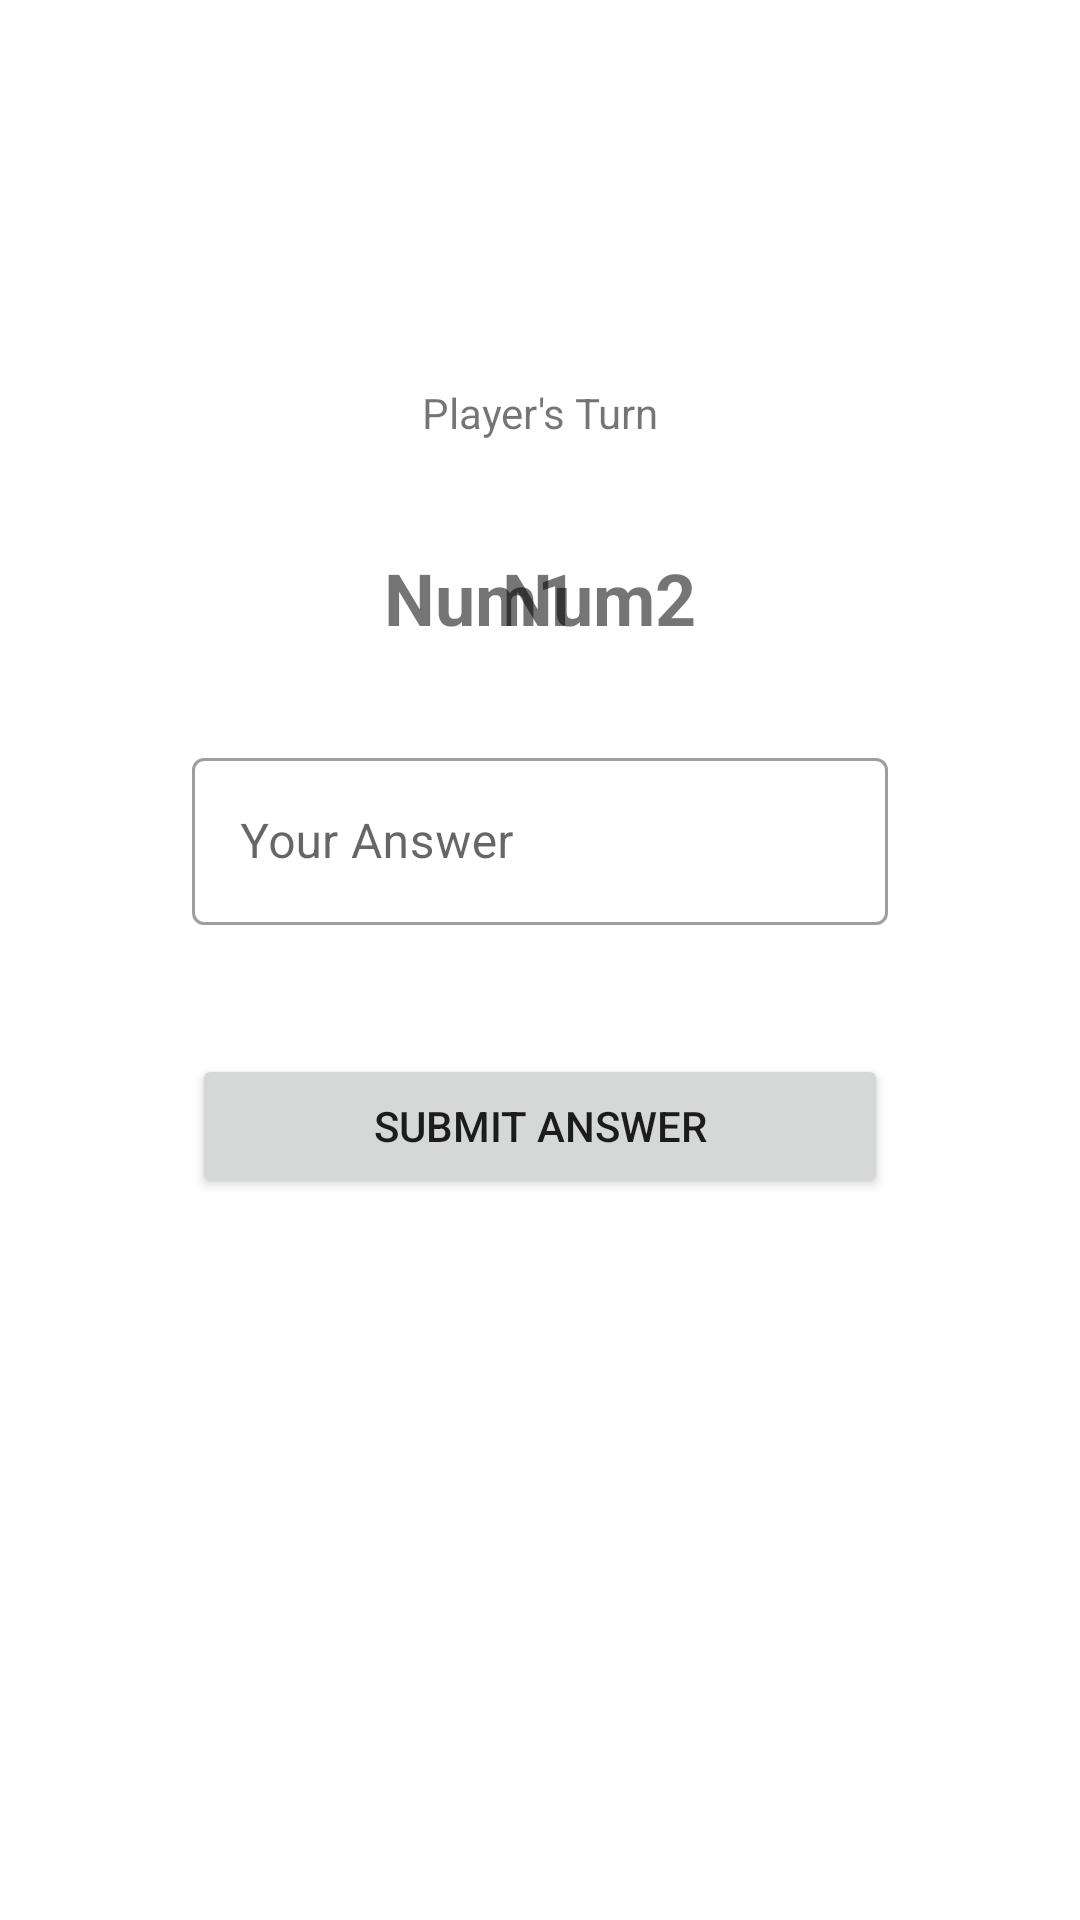

This screen was rendered from an Android layout file. Write that file and the resources it references.
<!-- AndroidManifest.xml: application theme Theme.Hw_adv160419007Week2 -->
<!-- res/layout/fragment_main.xml -->
<?xml version="1.0" encoding="utf-8"?>
<FrameLayout xmlns:android="http://schemas.android.com/apk/res/android"
    xmlns:app="http://schemas.android.com/apk/res-auto"
    xmlns:tools="http://schemas.android.com/tools"
    android:layout_width="match_parent"
    android:layout_height="match_parent"
    tools:context=".MainFragment">

    <androidx.constraintlayout.widget.ConstraintLayout
        android:layout_width="match_parent"
        android:layout_height="match_parent">

        <com.google.android.material.textfield.TextInputLayout
            android:id="@+id/textInputLayout"
            style="@style/Widget.MaterialComponents.TextInputLayout.OutlinedBox"
            android:layout_width="match_parent"
            android:layout_height="wrap_content"
            android:layout_marginStart="64dp"
            android:layout_marginTop="32dp"
            android:layout_marginEnd="64dp"
            android:hint="Your Answer"
            app:hintEnabled="true"
            app:layout_constraintEnd_toEndOf="parent"
            app:layout_constraintStart_toStartOf="parent"
            app:layout_constraintTop_toBottomOf="@+id/textView3">

            <com.google.android.material.textfield.TextInputEditText
                android:id="@+id/txtAnswer"
                android:layout_width="match_parent"
                android:layout_height="wrap_content" />
        </com.google.android.material.textfield.TextInputLayout>

        <TextView
            android:id="@+id/textView"
            android:layout_width="wrap_content"
            android:layout_height="wrap_content"
            android:layout_marginTop="128dp"
            android:text="Player's Turn"
            app:layout_constraintEnd_toEndOf="parent"
            app:layout_constraintStart_toStartOf="parent"
            app:layout_constraintTop_toTopOf="parent" />

        <TextView
            android:id="@+id/txtNum1"
            android:layout_width="wrap_content"
            android:layout_height="wrap_content"
            android:layout_marginStart="128dp"
            android:layout_marginTop="36dp"
            android:text="Num1"
            android:textSize="24sp"
            android:textStyle="bold"
            app:layout_constraintStart_toStartOf="parent"
            app:layout_constraintTop_toBottomOf="@+id/textView" />

        <TextView
            android:id="@+id/textView3"
            android:layout_width="wrap_content"
            android:layout_height="wrap_content"
            android:layout_marginStart="35dp"
            android:layout_marginTop="36dp"
            android:layout_marginEnd="37dp"
            android:text="+"
            android:textSize="24sp"
            android:textStyle="bold"
            app:layout_constraintEnd_toStartOf="@+id/txtNum2"
            app:layout_constraintStart_toEndOf="@+id/txtNum1"
            app:layout_constraintTop_toBottomOf="@+id/textView" />

        <TextView
            android:id="@+id/txtNum2"
            android:layout_width="wrap_content"
            android:layout_height="wrap_content"
            android:layout_marginTop="36dp"
            android:layout_marginEnd="128dp"
            android:text="Num2"
            android:textSize="24sp"
            android:textStyle="bold"
            app:layout_constraintEnd_toEndOf="parent"
            app:layout_constraintTop_toBottomOf="@+id/textView" />

        <Button
            android:id="@+id/btnSubmit"
            android:layout_width="0dp"
            android:layout_height="wrap_content"
            android:layout_marginStart="64dp"
            android:layout_marginTop="43dp"
            android:layout_marginEnd="64dp"
            android:text="Submit answer"
            app:layout_constraintEnd_toEndOf="parent"
            app:layout_constraintStart_toStartOf="parent"
            app:layout_constraintTop_toBottomOf="@+id/textInputLayout" />
    </androidx.constraintlayout.widget.ConstraintLayout>
</FrameLayout>
<!-- resources referenced by this layout -->
<resources>
  <style name="Theme.Hw_adv160419007Week2" parent="Theme.MaterialComponents.DayNight.DarkActionBar">
          
          <item name="colorPrimary">@color/purple_500</item>
          <item name="colorPrimaryVariant">@color/purple_700</item>
          <item name="colorOnPrimary">@color/white</item>
          
          <item name="colorSecondary">@color/teal_200</item>
          <item name="colorSecondaryVariant">@color/teal_700</item>
          <item name="colorOnSecondary">@color/black</item>
          
          <item name="android:statusBarColor" tools:targetApi="l">?attr/colorPrimaryVariant</item>
          
      </style>
  <!-- not gathered from this repository: default colours our renderer supplied (Android Studio template values) -->
  <color name="purple_500">#FF6200EE</color>
  <color name="purple_700">#FF3700B3</color>
  <color name="teal_200">#FF03DAC5</color>
  <color name="teal_700">#FF018786</color>
  <color name="black">#FF000000</color>
  <color name="white">#FFFFFFFF</color>
</resources>
